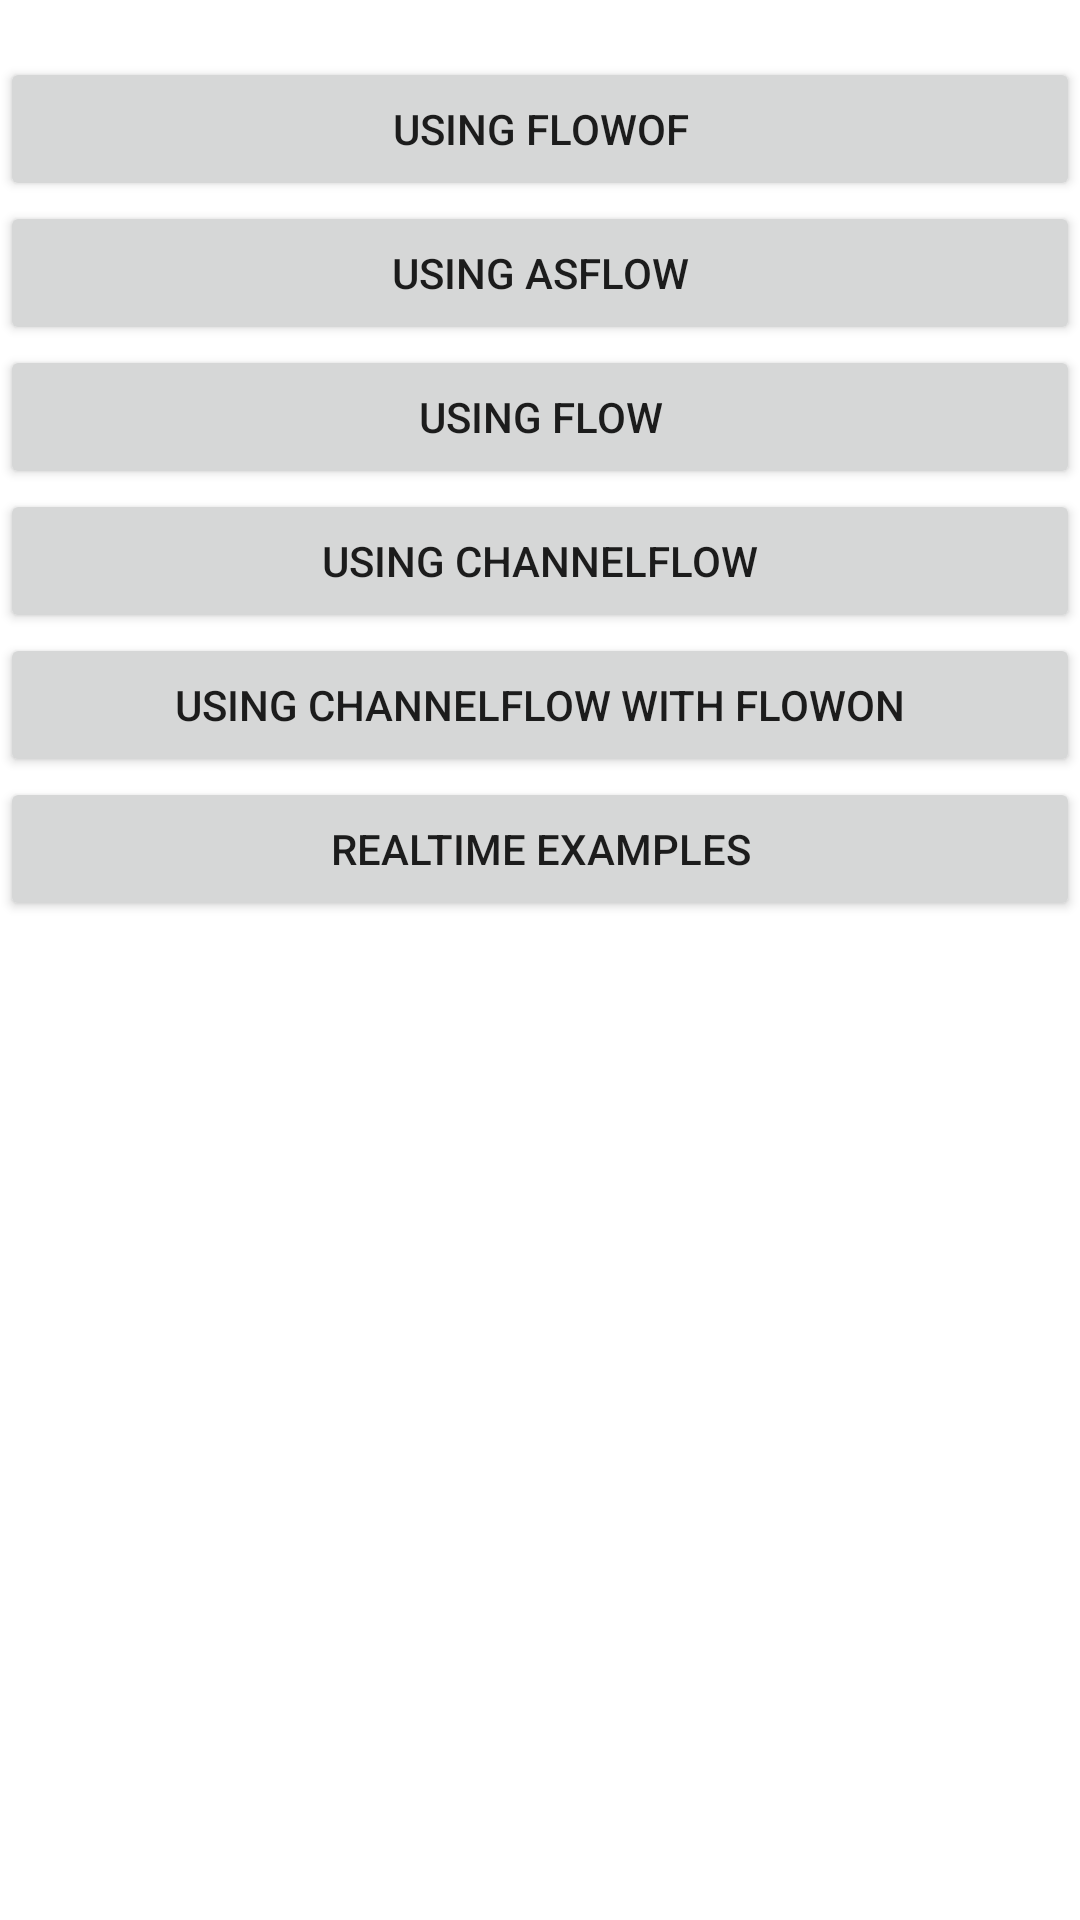

The Android layout XML behind this screen, and the referenced resources:
<!-- AndroidManifest.xml: application theme Theme.KotlinFlowAndroidDemo -->
<!-- res/layout/activity_ex2_flow_builders.xml -->
<?xml version="1.0" encoding="utf-8"?>
<LinearLayout
    xmlns:android="http://schemas.android.com/apk/res/android"
    xmlns:app="http://schemas.android.com/apk/res-auto"
    xmlns:tools="http://schemas.android.com/tools"
    android:layout_width="match_parent"
    android:layout_height="match_parent"
    android:orientation="vertical">
    <TextView
        android:id="@+id/tv"
        android:layout_width="wrap_content"
        android:layout_height="wrap_content"/>
    <Button
        android:id="@+id/btnFlowOf"
        android:layout_width="match_parent"
        android:layout_height="wrap_content"
        android:onClick="funflowOf"
        android:text="using flowOf" />
    <Button
        android:id="@+id/btnasFlow"
        android:layout_width="match_parent"
        android:layout_height="wrap_content"
        android:onClick="funasFlow"
        android:text="using asFlow" />
    <Button
        android:id="@+id/btnFlow"
        android:layout_width="match_parent"
        android:layout_height="wrap_content"
        android:onClick="funFlow"
        android:text="using Flow" />
    <Button
        android:id="@+id/btnChannelFlow"
        android:layout_width="match_parent"
        android:layout_height="wrap_content"
        android:onClick="funChannelFlow"
        android:text="using ChannelFlow" />
    <Button
        android:id="@+id/btnChannelFlowflowOn"
        android:layout_width="match_parent"
        android:layout_height="wrap_content"
        android:onClick="funChannelFlowflowOn"
        android:text="using ChannelFlow with flowOn" />
    <Button
        android:id="@+id/btnRealtimeExs"
        android:layout_width="match_parent"
        android:layout_height="wrap_content"
        android:onClick="funRealtimeExamples"
        android:text="Realtime examples" />
</LinearLayout>
<!-- resources referenced by this layout -->
<resources>
  <style name="Theme.KotlinFlowAndroidDemo" parent="Theme.MaterialComponents.DayNight.DarkActionBar">
          
          <item name="colorPrimary">@color/purple_500</item>
          <item name="colorPrimaryVariant">@color/purple_700</item>
          <item name="colorOnPrimary">@color/white</item>
          
          <item name="colorSecondary">@color/teal_200</item>
          <item name="colorSecondaryVariant">@color/teal_700</item>
          <item name="colorOnSecondary">@color/black</item>
          
          <item name="android:statusBarColor">?attr/colorPrimaryVariant</item>
          
      </style>
  <!-- not gathered from this repository: default colours our renderer supplied (Android Studio template values) -->
  <color name="purple_500">#FF6200EE</color>
  <color name="purple_700">#FF3700B3</color>
  <color name="teal_200">#FF03DAC5</color>
  <color name="teal_700">#FF018786</color>
  <color name="black">#FF000000</color>
  <color name="white">#FFFFFFFF</color>
</resources>
